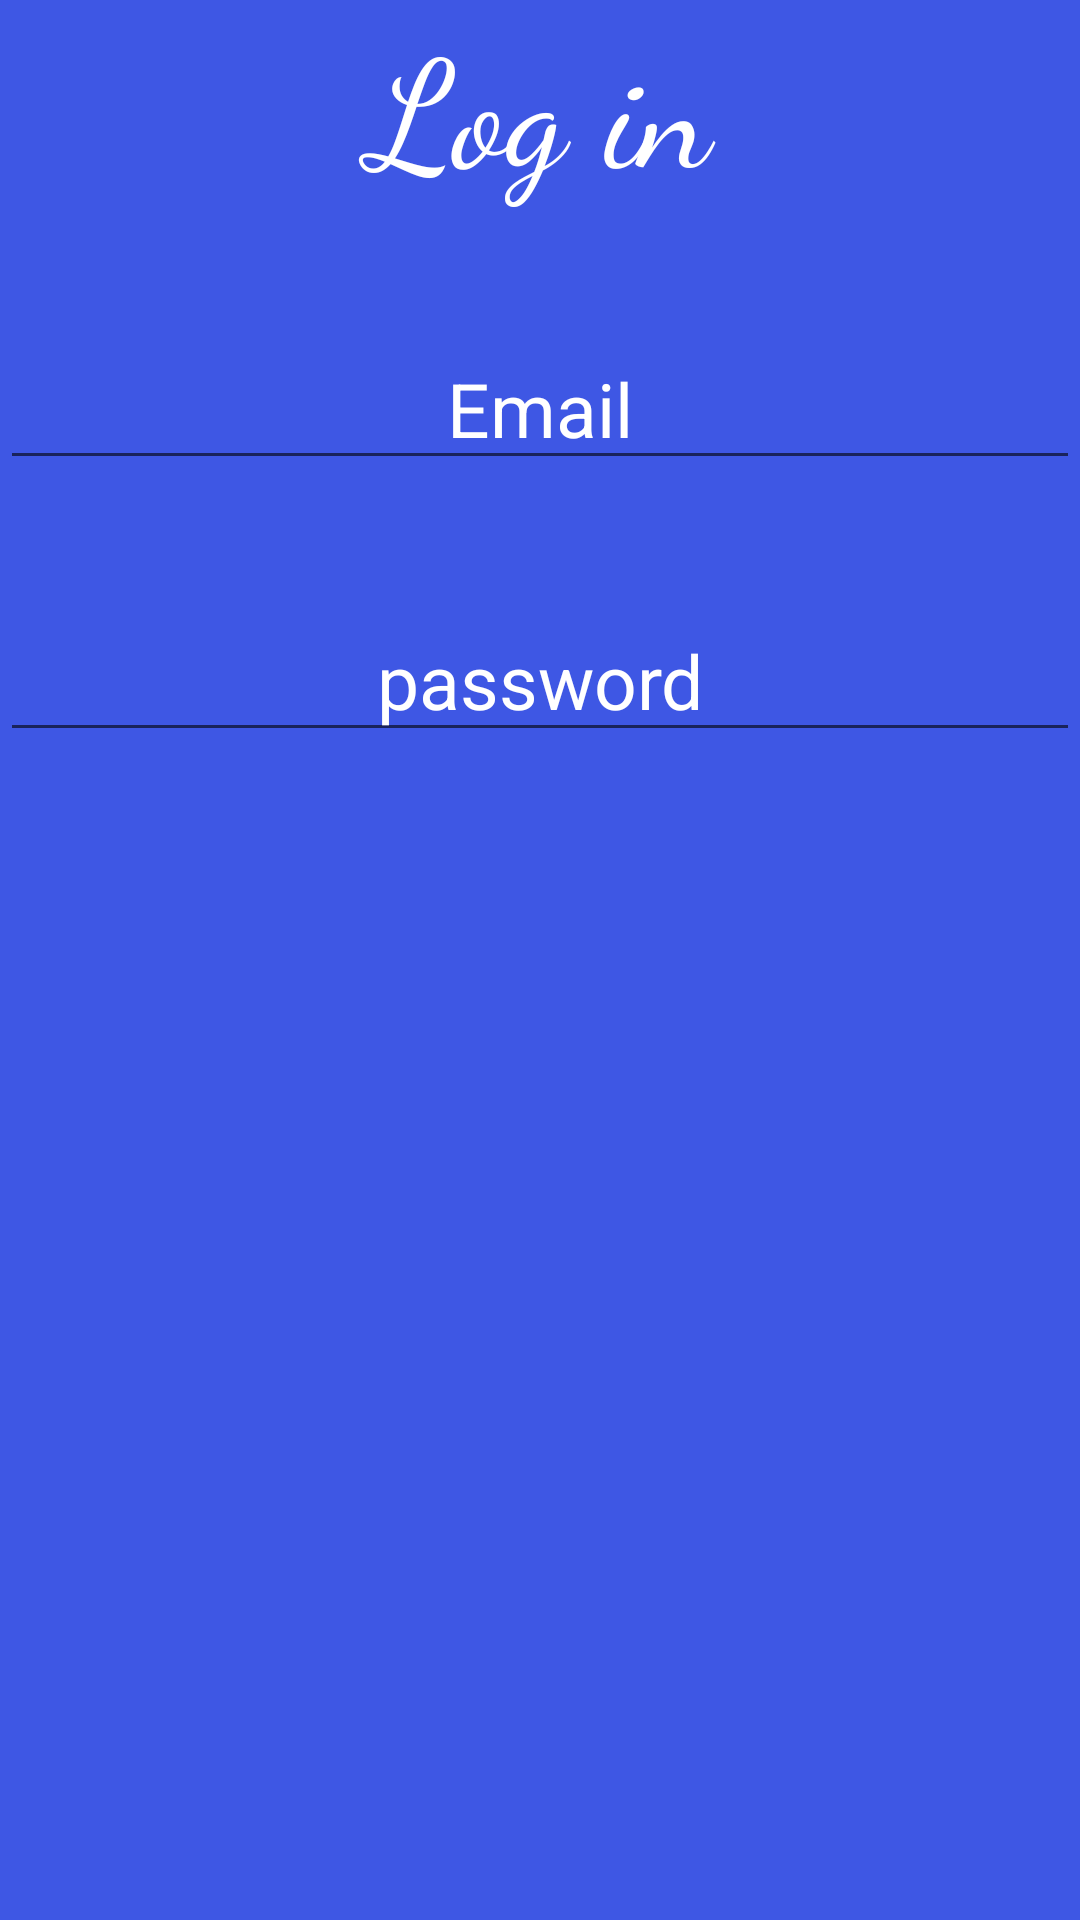

Here is an Android app screen rendered from its layout file. Give the layout XML and the strings, colors and styles it references.
<!-- AndroidManifest.xml: application theme Theme.LastProject -->
<!-- res/layout/login.xml -->
<?xml version="1.0" encoding="utf-8"?>
<LinearLayout xmlns:android="http://schemas.android.com/apk/res/android"
    android:layout_width="match_parent"
    android:orientation="vertical"
    android:background="@color/sara"
    android:layout_height="match_parent">



    <TextView
        android:id="@+id/logint"
        android:layout_width="match_parent"
        android:layout_height="wrap_content"
        android:fontFamily="cursive"
        android:textColor="@color/white"
        android:gravity="center"
        android:text="Log in"
        android:textSize="50dp"></TextView>

    <EditText
        android:layout_width="match_parent"
        android:layout_height="wrap_content"
        android:hint="Email"
       android:textColorHint="@color/white"
        android:gravity="center"
        android:textSize="25dp"
        android:textColor="@color/white"
        android:layout_marginTop="40dp"
        android:id="@+id/emailEdit"
        ></EditText>
    <EditText
        android:textColor="@color/white"
        android:textColorHint="@color/white"
        android:layout_width="match_parent"
        android:layout_height="wrap_content"
        android:hint="password"
        android:gravity="center"
        android:textSize="25dp"
        android:layout_marginTop="40dp"
        android:id="@+id/passEdit"
        ></EditText>

















</LinearLayout>
<!-- resources referenced by this layout -->
<resources>
  <color name="sara">#3E57E4</color>
  <color name="white">#FFFFFFFF</color>
  <style name="Theme.LastProject" parent="Base.Theme.LastProject" />
  <style name="Base.Theme.LastProject" parent="Theme.AppCompat.DayNight.DarkActionBar">
          
          <item name="colorPrimary">@color/sara</item>
          <item name="backgroundColor">@color/white</item>
          
      </style>
</resources>
